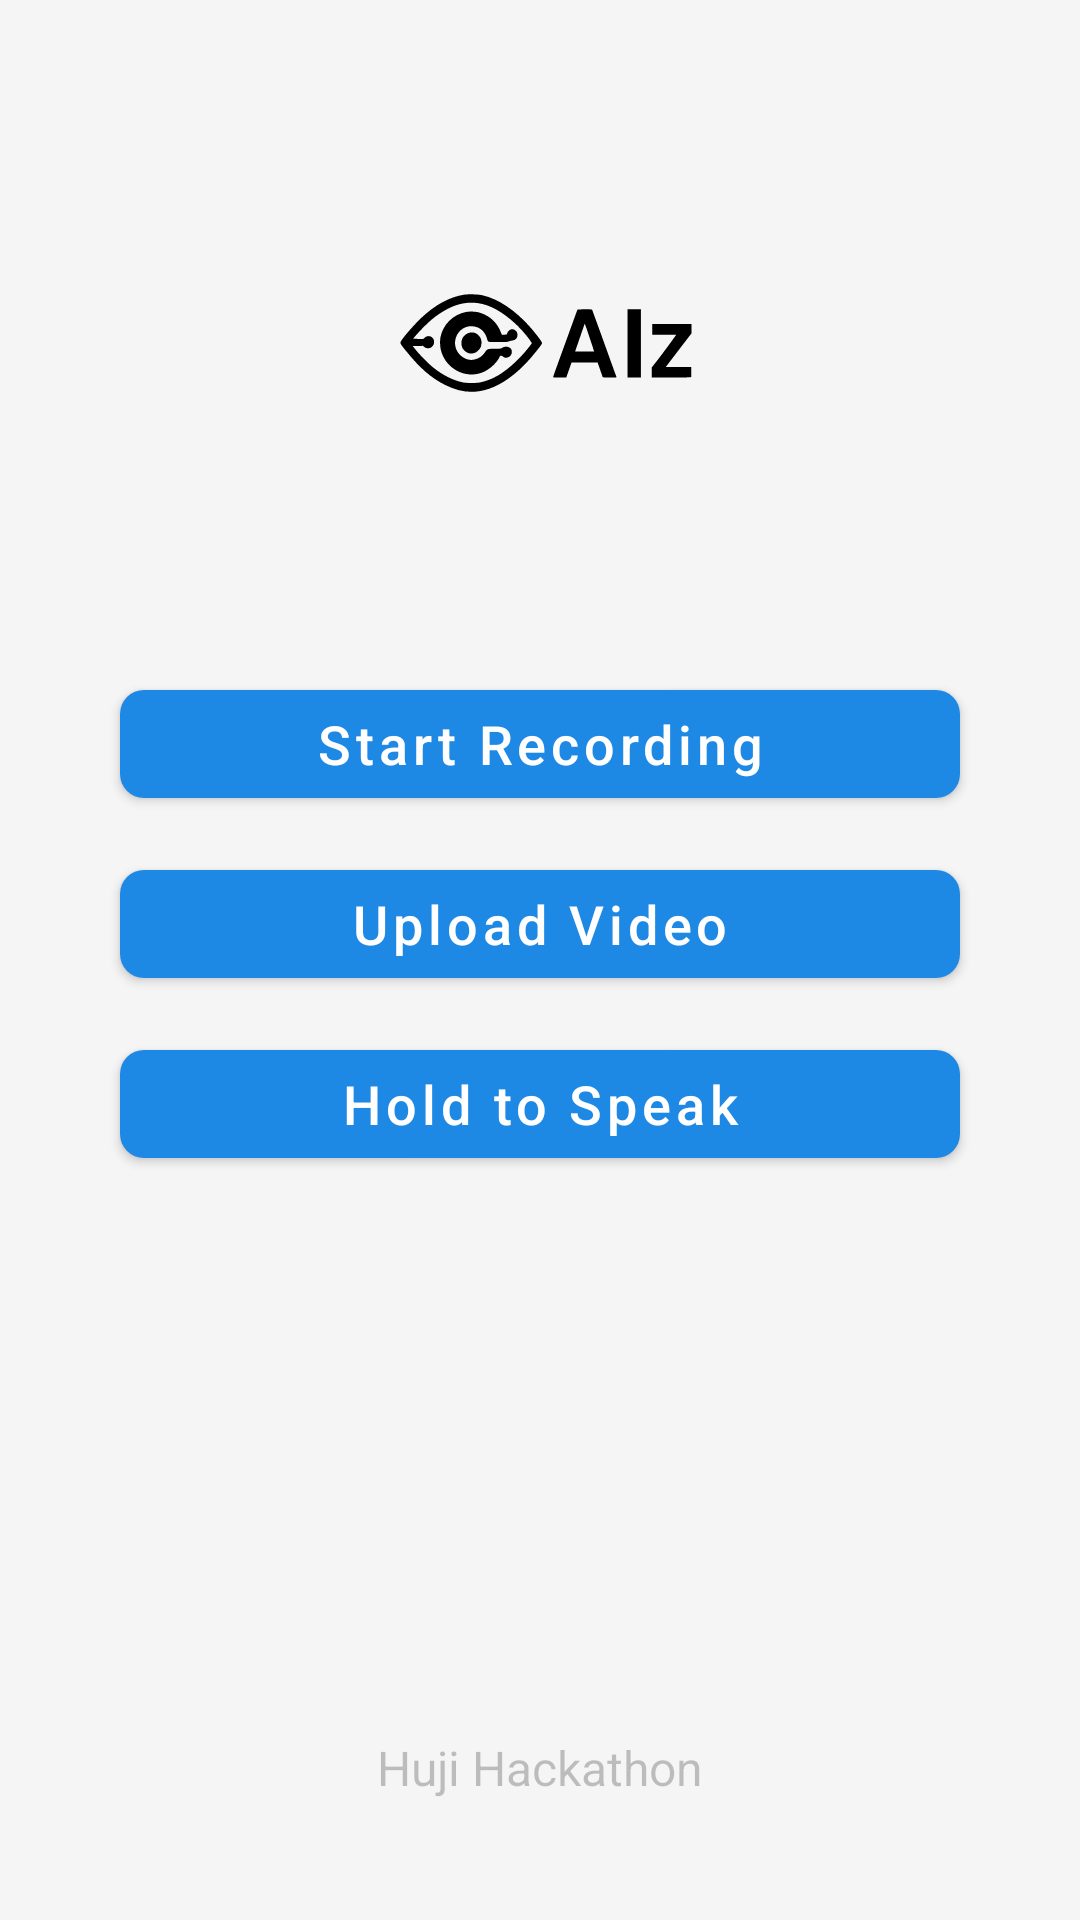

This screen was rendered from an Android layout file. Write that file and the resources it references.
<!-- AndroidManifest.xml: application theme Theme.AIz -->
<!-- res/layout/fragment_main.xml -->
<?xml version="1.0" encoding="utf-8"?>
<androidx.constraintlayout.widget.ConstraintLayout
    xmlns:android="http://schemas.android.com/apk/res/android"
    xmlns:app="http://schemas.android.com/apk/res-auto"
    android:layout_width="match_parent"
    android:layout_height="match_parent"
    android:background="@color/gray_100"
    android:padding="24dp">

    
    <ImageView
        android:id="@+id/logoImage"
        android:layout_width="120dp"
        android:layout_height="120dp"
        android:layout_marginTop="32dp"
        android:src="@drawable/logo"
        android:contentDescription="@string/logo_description"
        app:layout_constraintTop_toTopOf="parent"
        app:layout_constraintStart_toStartOf="parent"
        app:layout_constraintEnd_toEndOf="parent" />

    
    <com.google.android.material.button.MaterialButton
        style="@style/MyButton"
        android:id="@+id/btnRecord"
        android:layout_width="0dp"
        android:layout_height="wrap_content"
        android:layout_marginTop="48dp"
        android:text="@string/start_record"
        app:layout_constraintTop_toBottomOf="@id/logoImage"
        app:layout_constraintStart_toStartOf="parent"
        app:layout_constraintEnd_toEndOf="parent" />

    
    <com.google.android.material.button.MaterialButton
        style="@style/MyButton"
        android:id="@+id/btnUpload"
        android:layout_width="0dp"
        android:layout_height="wrap_content"
        android:layout_marginTop="12dp"
        android:text="@string/upload_video"
        app:layout_constraintTop_toBottomOf="@id/btnRecord"
        app:layout_constraintStart_toStartOf="parent"
        app:layout_constraintEnd_toEndOf="parent" />


    <com.google.android.material.button.MaterialButton
        android:id="@+id/btnAudio"
        style="@style/MyButton"
        android:layout_width="0dp"
        android:layout_height="wrap_content"
        android:layout_marginTop="12dp"
        android:text="@string/hold_to_speak"
        app:layout_constraintTop_toBottomOf="@id/btnUpload"
        app:layout_constraintStart_toStartOf="parent"
        app:layout_constraintEnd_toEndOf="parent"/>


    
    <androidx.cardview.widget.CardView
        android:layout_width="0dp"
        android:id="@+id/response_card"
        android:layout_height="wrap_content"
        android:layout_marginHorizontal="18dp"
        android:layout_marginTop="24dp"
        app:cardCornerRadius="12dp"
        android:visibility="invisible"
        app:cardElevation="4dp"
        app:layout_constraintTop_toBottomOf="@id/btnAudio"
        app:layout_constraintStart_toStartOf="parent"
        app:layout_constraintEnd_toEndOf="parent">

        <TextView
            android:id="@+id/resultText"
            android:layout_width="match_parent"
            android:layout_height="wrap_content"
            android:padding="16dp"
            android:maxLines="5"
            android:ellipsize="end"
            android:textSize="20sp"
            android:textColor="@color/blue_700"
            android:background="@color/white" />
    </androidx.cardview.widget.CardView>


    
    <ProgressBar
        android:id="@+id/progressBar"
        style="?android:attr/progressBarStyleLarge"
        android:visibility="gone"
        android:layout_width="wrap_content"
        android:layout_height="wrap_content"
        app:layout_constraintTop_toTopOf="parent"
        app:layout_constraintBottom_toBottomOf="parent"
        app:layout_constraintStart_toStartOf="parent"
        app:layout_constraintEnd_toEndOf="parent"/>

    
    <TextView
        android:id="@+id/tvCredit"
        android:layout_width="wrap_content"
        android:layout_height="wrap_content"
        android:text="@string/huji"
        android:textSize="16sp"
        android:textColor="@color/gray_480"
        android:layout_marginBottom="16dp"
        app:layout_constraintBottom_toBottomOf="parent"
        app:layout_constraintStart_toStartOf="parent"
        app:layout_constraintEnd_toEndOf="parent"/>

</androidx.constraintlayout.widget.ConstraintLayout>
<!-- resources referenced by this layout -->
<resources>
  <color name="blue_700">#1565C0</color>
  <color name="gray_100">#F5F5F5</color>
  <color name="gray_480">#3C050505</color>
  <color name="white">#FFFFFF</color>
  <!-- drawable logo: vector/xml drawable (drawable, 3595 chars, omitted) -->
  <string name="hold_to_speak">Hold to Speak</string>
  <string name="huji">Huji Hackathon</string>
  <string name="logo_description">Logo</string>
  <string name="start_record">Start Recording</string>
  <string name="upload_video">Upload Video</string>
  <style name="MyButton" parent="Widget.MaterialComponents.Button">
          <item name="android:layout_marginTop">12dp</item>
          <item name="android:insetLeft">16dp</item>
          <item name="android:insetRight">16dp</item>
          <item name="cornerRadius">8dp</item>
          <item name="android:textAllCaps">false</item>
          <item name="android:textSize">18sp</item>
  
          
          <item name="android:textColor">@color/white</item>
          
          <item name="backgroundTint">@color/blue_600</item>
      </style>
  <style name="Theme.AIz" parent="Theme.MaterialComponents.DayNight.DarkActionBar">
          
          <item name="colorPrimary">@color/purple_500</item>
          <item name="colorPrimaryVariant">@color/purple_700</item>
          <item name="colorOnPrimary">@color/white</item>
          
          <item name="colorSecondary">@color/teal_200</item>
          <item name="colorSecondaryVariant">@color/teal_700</item>
          <item name="colorOnSecondary">@color/black</item>
          
          <item name="android:statusBarColor">?attr/colorPrimaryVariant</item>
          
      </style>
  <color name="blue_600">#1E88E5</color>
  <color name="teal_200">#03DAC5</color>
  <color name="teal_700">#018786</color>
  <color name="black">#101010</color>
  <!-- not gathered from this repository: default colours our renderer supplied (Android Studio template values) -->
  <color name="purple_500">#FF6200EE</color>
  <color name="purple_700">#FF3700B3</color>
</resources>
